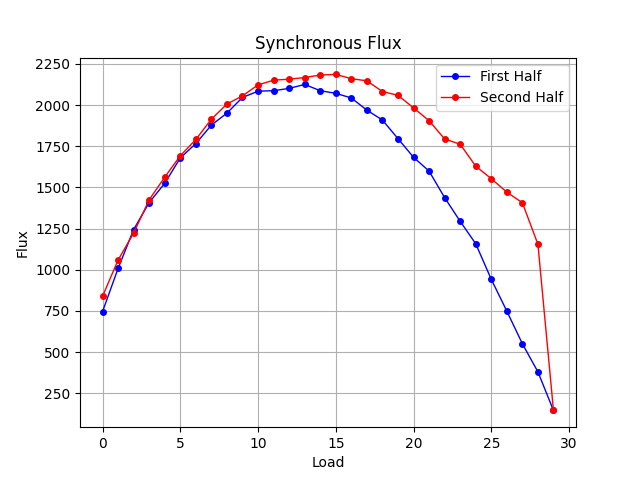

Data behind this chart, as committed beside it:
Load, Flux
0, 746
1, 1008
2, 1244
3, 1408
4, 1525
5, 1679
6, 1766
7, 1878
8, 1951
9, 2046
10, 2084
11, 2087
12, 2101
13, 2125
14, 2087
15, 2071
16, 2043
17, 1969
18, 1909
19, 1796
20, 1683
21, 1599
22, 1438
23, 1294
24, 1158
25, 942
26, 749
27, 551
28, 380
29, 146
28, 1155
27, 1407
26, 1471
25, 1553
24, 1629
23, 1762
22, 1794
21, 1905
20, 1983
19, 2059
18, 2082
17, 2147
16, 2160
15, 2186
14, 2182
13, 2167
12, 2157
11, 2151
10, 2122
9, 2056
8, 2006
7, 1914
6, 1791
5, 1692
4, 1562
3, 1425
2, 1223
1, 1059
0, 839
